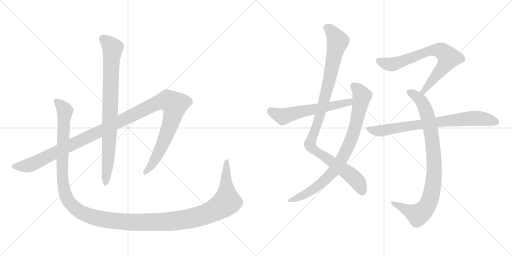
t = 0.00 s
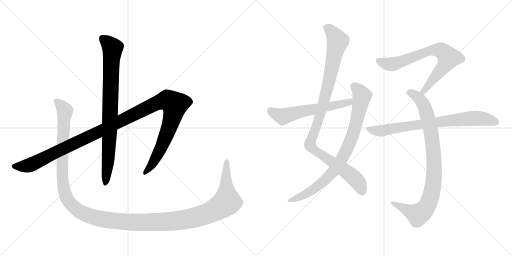
t = 1.96 s
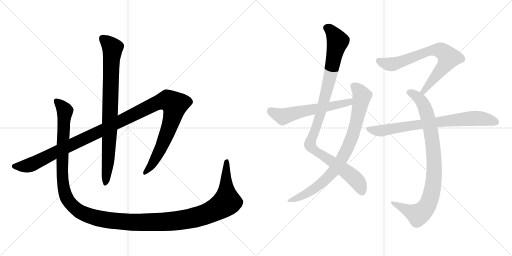
t = 3.91 s
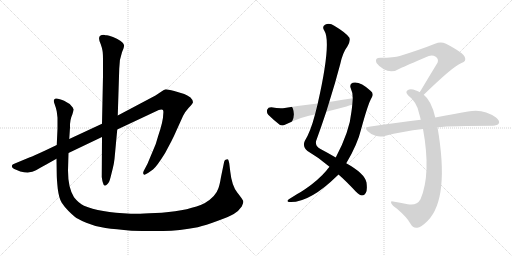
t = 5.87 s
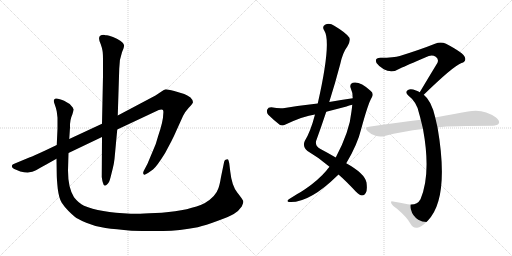
t = 7.83 s
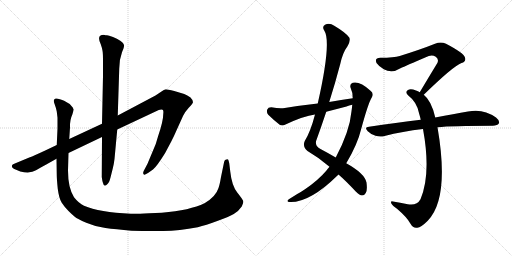
t = 9.78 s

The animated SVG that drew these frames (rendered in a browser with its animation timeline set to each time). Animation: 9 CSS @keyframes rules; one cycle of 9.78 s.

<svg version="1.1" viewBox="0 0 2048 1024" xmlns="http://www.w3.org/2000/svg">
  <g stroke="lightgray" stroke-dasharray="1,1" stroke-width="1" transform="scale(4, 4)">
    <line x1="0" y1="0" x2="256" y2="256"></line>
    <line x1="256" y1="0" x2="0" y2="256"></line>
    <line x1="128" y1="0" x2="128" y2="256"></line>
    <line x1="0" y1="128" x2="256" y2="128"></line>
    <line x1="256" y1="0" x2="512" y2="256"></line>
    <line x1="512" y1="0" x2="256" y2="256"></line>
    <line x1="384" y1="0" x2="384" y2="256"></line>
    <line x1="256" y1="128" x2="512" y2="128"></line>
  </g>
<g transform="scale(1, -1) translate(0, -850)">
   <style type="text/css">
    @keyframes keyframes0 {
      from {
       stroke: black;
       stroke-dashoffset: 1266;
       stroke-width: 128;
       }
       80% {
       animation-timing-function: step-end;
       stroke: black;
       stroke-dashoffset: 0;
       stroke-width: 128;
       }
       to {
       stroke: black;
       stroke-width: 1024;
       }
       }
       #make-me-a-hanzi-animation-0 {
         animation: keyframes0 1.280273s both;
         animation-delay: 0.000000s;
         animation-timing-function: linear;
       }
    @keyframes keyframes1 {
      from {
       stroke: black;
       stroke-dashoffset: 854;
       stroke-width: 128;
       }
       74% {
       animation-timing-function: step-end;
       stroke: black;
       stroke-dashoffset: 0;
       stroke-width: 128;
       }
       to {
       stroke: black;
       stroke-width: 1024;
       }
       }
       #make-me-a-hanzi-animation-1 {
         animation: keyframes1 0.944987s both;
         animation-delay: 1.280273s;
         animation-timing-function: linear;
       }
    @keyframes keyframes2 {
      from {
       stroke: black;
       stroke-dashoffset: 1508;
       stroke-width: 128;
       }
       83% {
       animation-timing-function: step-end;
       stroke: black;
       stroke-dashoffset: 0;
       stroke-width: 128;
       }
       to {
       stroke: black;
       stroke-width: 1024;
       }
       }
       #make-me-a-hanzi-animation-2 {
         animation: keyframes2 1.477214s both;
         animation-delay: 2.225260s;
         animation-timing-function: linear;
       }
    @keyframes keyframes3 {
      from {
       stroke: black;
       stroke-dashoffset: 1042;
       stroke-width: 128;
       }
       77% {
       animation-timing-function: step-end;
       stroke: black;
       stroke-dashoffset: 0;
       stroke-width: 128;
       }
       to {
       stroke: black;
       stroke-width: 1024;
       }
       }
       #make-me-a-hanzi-animation-3 {
         animation: keyframes3 1.097982s both;
         animation-delay: 3.702474s;
         animation-timing-function: linear;
       }
    @keyframes keyframes4 {
      from {
       stroke: black;
       stroke-dashoffset: 846;
       stroke-width: 128;
       }
       73% {
       animation-timing-function: step-end;
       stroke: black;
       stroke-dashoffset: 0;
       stroke-width: 128;
       }
       to {
       stroke: black;
       stroke-width: 1024;
       }
       }
       #make-me-a-hanzi-animation-4 {
         animation: keyframes4 0.938477s both;
         animation-delay: 4.800456s;
         animation-timing-function: linear;
       }
    @keyframes keyframes5 {
      from {
       stroke: black;
       stroke-dashoffset: 593;
       stroke-width: 128;
       }
       66% {
       animation-timing-function: step-end;
       stroke: black;
       stroke-dashoffset: 0;
       stroke-width: 128;
       }
       to {
       stroke: black;
       stroke-width: 1024;
       }
       }
       #make-me-a-hanzi-animation-5 {
         animation: keyframes5 0.732585s both;
         animation-delay: 5.738932s;
         animation-timing-function: linear;
       }
    @keyframes keyframes6 {
      from {
       stroke: black;
       stroke-dashoffset: 734;
       stroke-width: 128;
       }
       70% {
       animation-timing-function: step-end;
       stroke: black;
       stroke-dashoffset: 0;
       stroke-width: 128;
       }
       to {
       stroke: black;
       stroke-width: 1024;
       }
       }
       #make-me-a-hanzi-animation-6 {
         animation: keyframes6 0.847331s both;
         animation-delay: 6.471517s;
         animation-timing-function: linear;
       }
    @keyframes keyframes7 {
      from {
       stroke: black;
       stroke-dashoffset: 904;
       stroke-width: 128;
       }
       75% {
       animation-timing-function: step-end;
       stroke: black;
       stroke-dashoffset: 0;
       stroke-width: 128;
       }
       to {
       stroke: black;
       stroke-width: 1024;
       }
       }
       #make-me-a-hanzi-animation-7 {
         animation: keyframes7 0.985677s both;
         animation-delay: 7.318848s;
         animation-timing-function: linear;
       }
    @keyframes keyframes8 {
      from {
       stroke: black;
       stroke-dashoffset: 773;
       stroke-width: 128;
       }
       72% {
       animation-timing-function: step-end;
       stroke: black;
       stroke-dashoffset: 0;
       stroke-width: 128;
       }
       to {
       stroke: black;
       stroke-width: 1024;
       }
       }
       #make-me-a-hanzi-animation-8 {
         animation: keyframes8 0.879069s both;
         animation-delay: 8.304525s;
         animation-timing-function: linear;
       }
</style>
<path d="M 227 270 L 183 249 Q 136 227 117 220 L 57 195 Q 49 192 48 188 Q 44 177 67 170 L 81 164 Q 123 155 144 169 Q 166 182 185 192 L 226 215 L 274 238 L 408 302 L 469 332 L 635 410 Q 645 413 650 411 Q 655 409 653 394 Q 653 365 632 304 L 623 274 L 590 195 L 579 174 Q 567 155 577 151 Q 579 150 592 158 L 612 172 Q 627 184 660 237 L 685 284 Q 695 303 708 333 L 732 386 Q 740 403 755 419 Q 770 434 772 441 Q 772 450 762 460 Q 749 470 737 474 L 697 486 Q 670 493 663 493 Q 656 492 646 484 L 622 468 L 471 388 L 408 355 L 277 294 L 227 270 Z" fill="lightgray"></path> 
<path d="M 408 302 L 407 142 Q 409 126 412 118 Q 416 99 430 114 Q 437 120 442 140 L 451 176 Q 456 196 458 214 L 469 332 L 471 388 L 477 576 Q 477 612 488 641 Q 498 661 496 670 Q 491 687 452 702 Q 434 708 428 709 Q 423 709 415 711 Q 385 711 403 673 Q 409 656 410 647 Q 412 637 412 606 L 412 546 L 408 355 L 408 302 Z" fill="lightgray"></path> 
<path d="M 289 391 L 292 401 Q 297 414 291 420 Q 283 435 265 442 Q 259 447 243 452 Q 227 457 223 456 Q 219 454 216 451 Q 213 447 219 432 Q 225 416 227 404 L 230 379 L 230 336 L 227 270 L 226 215 L 227 150 Q 227 134 231 95 Q 236 56 247 39 Q 258 22 274 6 Q 290 -10 299 -17 Q 309 -25 345 -41 Q 382 -57 422 -62 Q 462 -67 526 -73 Q 589 -75 653 -74 Q 717 -73 791 -59 Q 823 -51 869 -34 Q 915 -18 935 -6 Q 955 6 967 24 Q 975 39 973 46 Q 971 52 949 80 Q 927 108 921 164 L 917 197 Q 915 207 913 211 Q 911 214 906 212 Q 898 212 896 200 L 884 142 Q 879 112 874 98 Q 863 63 818 37 Q 761 9 647 -1 L 597 -3 Q 541 -6 523 -5 Q 397 1 336 27 Q 315 37 296 61 Q 272 99 272 168 L 274 238 L 277 294 L 280 340 Q 279 371 289 391 Z" fill="lightgray"></path> 
<path d="M 1354 152 Q 1385 125 1423 84 Q 1439 69 1448 68 Q 1457 68 1463 78 Q 1470 88 1466 120 Q 1459 156 1385 197 L 1343 220 Q 1316 236 1282 254 Q 1261 264 1264 285 Q 1285 343 1305 403 L 1317 442 Q 1341 518 1361 594 Q 1371 640 1390 665 Q 1403 687 1397 700 Q 1384 719 1337 747 Q 1318 760 1300 751 Q 1287 744 1297 728 Q 1327 683 1271 436 L 1260 392 Q 1242 323 1219 286 Q 1209 264 1230 246 Q 1278 218 1318 183 L 1354 152 Z" fill="lightgray"></path> 
<path d="M 1318 183 Q 1311 176 1305 167 Q 1274 130 1220 93 Q 1207 84 1189 74 Q 1173 64 1157 54 Q 1144 45 1155 42 Q 1236 36 1351 149 Q 1352 150 1354 152 L 1385 197 Q 1430 272 1445 335 Q 1473 438 1487 460 Q 1497 476 1482 487 Q 1440 526 1411 519 Q 1398 515 1402 500 Q 1411 481 1411 457 L 1409 431 Q 1408 419 1406 405 Q 1399 326 1343 220 L 1318 183 Z" fill="lightgray"></path> 
<path d="M 1411 457 Q 1365 451 1317 442 L 1271 436 Q 1207 429 1139 418 Q 1118 415 1085 421 Q 1072 421 1069 412 Q 1065 400 1073 391 Q 1092 372 1120 350 Q 1130 346 1142 352 Q 1214 386 1260 392 L 1305 403 Q 1344 413 1386 424 Q 1396 428 1409 431 C 1438 439 1441 461 1411 457 Z" fill="lightgray"></path> 
<path d="M 1695 471 Q 1812 585 1846 598 Q 1867 605 1859 622 Q 1855 638 1784 675 Q 1763 685 1740 675 Q 1685 653 1599 626 Q 1577 619 1522 619 Q 1497 619 1506 598 Q 1515 585 1535 573 Q 1568 555 1602 577 Q 1621 586 1715 626 Q 1730 632 1743 623 Q 1756 614 1750 599 Q 1717 545 1679 481 C 1664 455 1673 450 1695 471 Z" fill="lightgray"></path> 
<path d="M 1741 380 Q 1726 447 1695 471 L 1679 481 Q 1672 485 1664 488 Q 1642 497 1632 490 Q 1619 483 1632 469 Q 1669 441 1677 394 Q 1680 384 1683 371 L 1692 334 Q 1725 154 1682 53 Q 1667 26 1631 33 Q 1600 39 1572 44 Q 1560 47 1566 35 Q 1570 28 1588 15 Q 1628 -19 1642 -45 Q 1652 -64 1669 -61 Q 1684 -60 1711 -33 Q 1799 57 1750 341 L 1741 380 Z" fill="lightgray"></path> 
<path d="M 1750 341 Q 1807 347 1971 347 Q 1990 348 1995 356 Q 2001 366 1984 380 Q 1933 417 1872 404 Q 1817 395 1741 380 L 1683 371 Q 1586 359 1476 343 Q 1455 342 1471 325 Q 1484 312 1502 307 Q 1521 301 1538 306 Q 1610 325 1692 334 L 1750 341 Z" fill="lightgray"></path> 
      <clipPath id="make-me-a-hanzi-clip-0">
      <path d="M 227 270 L 183 249 Q 136 227 117 220 L 57 195 Q 49 192 48 188 Q 44 177 67 170 L 81 164 Q 123 155 144 169 Q 166 182 185 192 L 226 215 L 274 238 L 408 302 L 469 332 L 635 410 Q 645 413 650 411 Q 655 409 653 394 Q 653 365 632 304 L 623 274 L 590 195 L 579 174 Q 567 155 577 151 Q 579 150 592 158 L 612 172 Q 627 184 660 237 L 685 284 Q 695 303 708 333 L 732 386 Q 740 403 755 419 Q 770 434 772 441 Q 772 450 762 460 Q 749 470 737 474 L 697 486 Q 670 493 663 493 Q 656 492 646 484 L 622 468 L 471 388 L 408 355 L 277 294 L 227 270 Z" fill="lightgray"></path>
      </clipPath>
      <path clip-path="url(#make-me-a-hanzi-clip-0)" d="M 57 185 L 126 192 L 629 439 L 670 449 L 699 431 L 686 367 L 636 241 L 604 186 L 578 157 " fill="none" id="make-me-a-hanzi-animation-0" stroke-dasharray="1138 2276" stroke-linecap="round"></path>

      <clipPath id="make-me-a-hanzi-clip-1">
      <path d="M 408 302 L 407 142 Q 409 126 412 118 Q 416 99 430 114 Q 437 120 442 140 L 451 176 Q 456 196 458 214 L 469 332 L 471 388 L 477 576 Q 477 612 488 641 Q 498 661 496 670 Q 491 687 452 702 Q 434 708 428 709 Q 423 709 415 711 Q 385 711 403 673 Q 409 656 410 647 Q 412 637 412 606 L 412 546 L 408 355 L 408 302 Z" fill="lightgray"></path>
      </clipPath>
      <path clip-path="url(#make-me-a-hanzi-clip-1)" d="M 411 696 L 450 658 L 433 211 L 421 116 " fill="none" id="make-me-a-hanzi-animation-1" stroke-dasharray="726 1452" stroke-linecap="round"></path>

      <clipPath id="make-me-a-hanzi-clip-2">
      <path d="M 289 391 L 292 401 Q 297 414 291 420 Q 283 435 265 442 Q 259 447 243 452 Q 227 457 223 456 Q 219 454 216 451 Q 213 447 219 432 Q 225 416 227 404 L 230 379 L 230 336 L 227 270 L 226 215 L 227 150 Q 227 134 231 95 Q 236 56 247 39 Q 258 22 274 6 Q 290 -10 299 -17 Q 309 -25 345 -41 Q 382 -57 422 -62 Q 462 -67 526 -73 Q 589 -75 653 -74 Q 717 -73 791 -59 Q 823 -51 869 -34 Q 915 -18 935 -6 Q 955 6 967 24 Q 975 39 973 46 Q 971 52 949 80 Q 927 108 921 164 L 917 197 Q 915 207 913 211 Q 911 214 906 212 Q 898 212 896 200 L 884 142 Q 879 112 874 98 Q 863 63 818 37 Q 761 9 647 -1 L 597 -3 Q 541 -6 523 -5 Q 397 1 336 27 Q 315 37 296 61 Q 272 99 272 168 L 274 238 L 277 294 L 280 340 Q 279 371 289 391 Z" fill="lightgray"></path>
      </clipPath>
      <path clip-path="url(#make-me-a-hanzi-clip-2)" d="M 224 447 L 260 405 L 249 170 L 260 75 L 272 48 L 297 20 L 349 -11 L 444 -32 L 613 -39 L 730 -30 L 820 -8 L 862 11 L 908 43 L 903 129 L 908 202 " fill="none" id="make-me-a-hanzi-animation-2" stroke-dasharray="1380 2760" stroke-linecap="round"></path>

      <clipPath id="make-me-a-hanzi-clip-3">
      <path d="M 1354 152 Q 1385 125 1423 84 Q 1439 69 1448 68 Q 1457 68 1463 78 Q 1470 88 1466 120 Q 1459 156 1385 197 L 1343 220 Q 1316 236 1282 254 Q 1261 264 1264 285 Q 1285 343 1305 403 L 1317 442 Q 1341 518 1361 594 Q 1371 640 1390 665 Q 1403 687 1397 700 Q 1384 719 1337 747 Q 1318 760 1300 751 Q 1287 744 1297 728 Q 1327 683 1271 436 L 1260 392 Q 1242 323 1219 286 Q 1209 264 1230 246 Q 1278 218 1318 183 L 1354 152 Z" fill="lightgray"></path>
      </clipPath>
      <path clip-path="url(#make-me-a-hanzi-clip-3)" d="M 1306 738 L 1331 719 L 1351 683 L 1288 415 L 1240 271 L 1259 248 L 1410 144 L 1435 116 L 1448 83 " fill="none" id="make-me-a-hanzi-animation-3" stroke-dasharray="914 1828" stroke-linecap="round"></path>

      <clipPath id="make-me-a-hanzi-clip-4">
      <path d="M 1318 183 Q 1311 176 1305 167 Q 1274 130 1220 93 Q 1207 84 1189 74 Q 1173 64 1157 54 Q 1144 45 1155 42 Q 1236 36 1351 149 Q 1352 150 1354 152 L 1385 197 Q 1430 272 1445 335 Q 1473 438 1487 460 Q 1497 476 1482 487 Q 1440 526 1411 519 Q 1398 515 1402 500 Q 1411 481 1411 457 L 1409 431 Q 1408 419 1406 405 Q 1399 326 1343 220 L 1318 183 Z" fill="lightgray"></path>
      </clipPath>
      <path clip-path="url(#make-me-a-hanzi-clip-4)" d="M 1414 506 L 1441 480 L 1448 466 L 1446 454 L 1411 311 L 1362 205 L 1328 157 L 1284 115 L 1230 77 L 1161 47 " fill="none" id="make-me-a-hanzi-animation-4" stroke-dasharray="718 1436" stroke-linecap="round"></path>

      <clipPath id="make-me-a-hanzi-clip-5">
      <path d="M 1411 457 Q 1365 451 1317 442 L 1271 436 Q 1207 429 1139 418 Q 1118 415 1085 421 Q 1072 421 1069 412 Q 1065 400 1073 391 Q 1092 372 1120 350 Q 1130 346 1142 352 Q 1214 386 1260 392 L 1305 403 Q 1344 413 1386 424 Q 1396 428 1409 431 C 1438 439 1441 461 1411 457 Z" fill="lightgray"></path>
      </clipPath>
      <path clip-path="url(#make-me-a-hanzi-clip-5)" d="M 1083 407 L 1131 384 L 1397 441 L 1404 451 " fill="none" id="make-me-a-hanzi-animation-5" stroke-dasharray="465 930" stroke-linecap="round"></path>

      <clipPath id="make-me-a-hanzi-clip-6">
      <path d="M 1695 471 Q 1812 585 1846 598 Q 1867 605 1859 622 Q 1855 638 1784 675 Q 1763 685 1740 675 Q 1685 653 1599 626 Q 1577 619 1522 619 Q 1497 619 1506 598 Q 1515 585 1535 573 Q 1568 555 1602 577 Q 1621 586 1715 626 Q 1730 632 1743 623 Q 1756 614 1750 599 Q 1717 545 1679 481 C 1664 455 1673 450 1695 471 Z" fill="lightgray"></path>
      </clipPath>
      <path clip-path="url(#make-me-a-hanzi-clip-6)" d="M 1517 606 L 1541 596 L 1574 594 L 1704 642 L 1730 649 L 1767 646 L 1795 619 L 1789 607 L 1701 496 L 1698 485 L 1687 486 " fill="none" id="make-me-a-hanzi-animation-6" stroke-dasharray="606 1212" stroke-linecap="round"></path>

      <clipPath id="make-me-a-hanzi-clip-7">
      <path d="M 1741 380 Q 1726 447 1695 471 L 1679 481 Q 1672 485 1664 488 Q 1642 497 1632 490 Q 1619 483 1632 469 Q 1669 441 1677 394 Q 1680 384 1683 371 L 1692 334 Q 1725 154 1682 53 Q 1667 26 1631 33 Q 1600 39 1572 44 Q 1560 47 1566 35 Q 1570 28 1588 15 Q 1628 -19 1642 -45 Q 1652 -64 1669 -61 Q 1684 -60 1711 -33 Q 1799 57 1750 341 L 1741 380 Z" fill="lightgray"></path>
      </clipPath>
      <path clip-path="url(#make-me-a-hanzi-clip-7)" d="M 1637 480 L 1661 469 L 1683 449 L 1698 424 L 1711 382 L 1735 239 L 1733 116 L 1716 42 L 1696 9 L 1672 -9 L 1575 35 " fill="none" id="make-me-a-hanzi-animation-7" stroke-dasharray="776 1552" stroke-linecap="round"></path>

      <clipPath id="make-me-a-hanzi-clip-8">
      <path d="M 1750 341 Q 1807 347 1971 347 Q 1990 348 1995 356 Q 2001 366 1984 380 Q 1933 417 1872 404 Q 1817 395 1741 380 L 1683 371 Q 1586 359 1476 343 Q 1455 342 1471 325 Q 1484 312 1502 307 Q 1521 301 1538 306 Q 1610 325 1692 334 L 1750 341 Z" fill="lightgray"></path>
      </clipPath>
      <path clip-path="url(#make-me-a-hanzi-clip-8)" d="M 1473 334 L 1528 327 L 1884 377 L 1930 376 L 1984 362 " fill="none" id="make-me-a-hanzi-animation-8" stroke-dasharray="645 1290" stroke-linecap="round"></path>

</g>
</svg>
